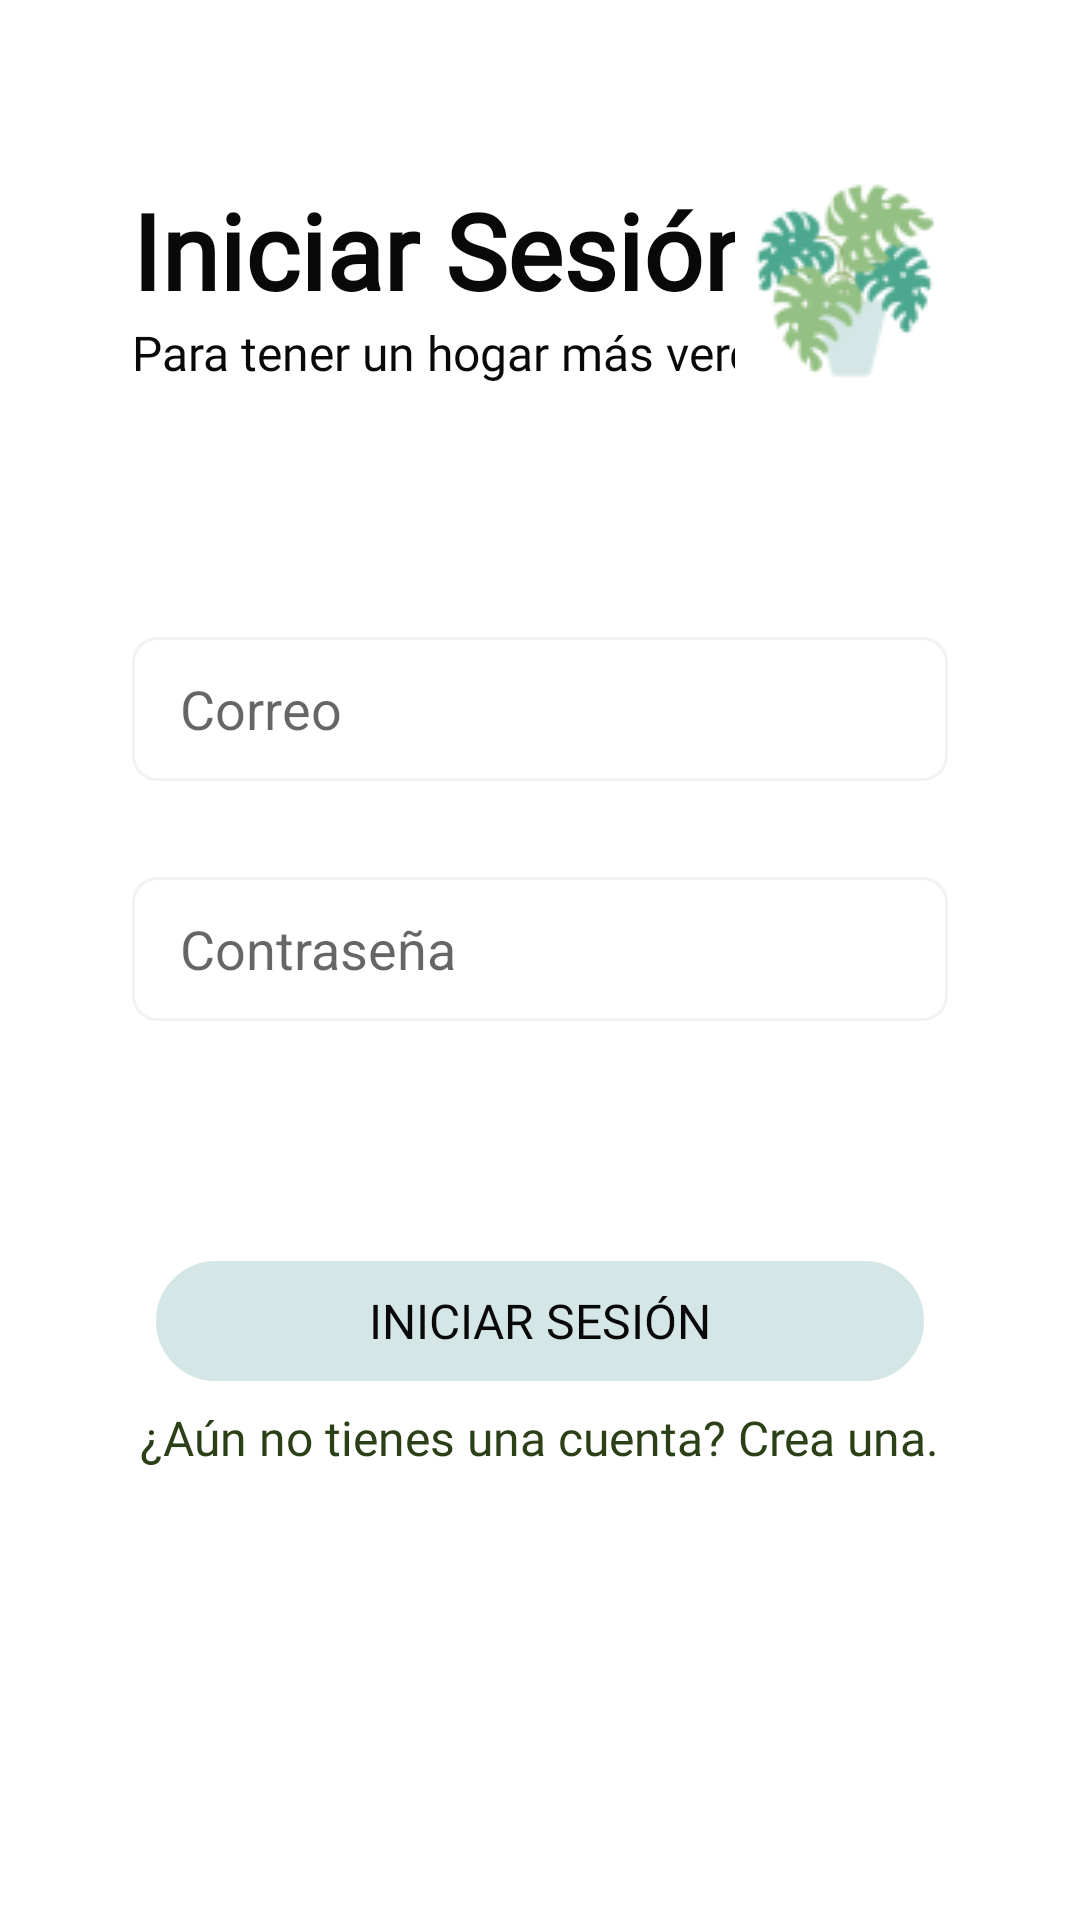

Here is an Android app screen rendered from its layout file. Give the layout XML and the strings, colors and styles it references.
<!-- AndroidManifest.xml: application theme Theme.App_Plantas_ISWM -->
<!-- res/layout/p3a_login.xml -->
<?xml version="1.0" encoding="utf-8"?>
<layout xmlns:android="http://schemas.android.com/apk/res/android"
    xmlns:app="http://schemas.android.com/apk/res-auto">
<androidx.constraintlayout.widget.ConstraintLayout
    android:layout_width="match_parent"
    android:layout_height="match_parent">

    <TextView
        android:id="@+id/textView2"
        android:layout_width="wrap_content"
        android:layout_height="wrap_content"
        android:layout_marginStart="44dp"
        android:layout_marginTop="60dp"
        android:fontFamily="@font/montserrat_bold"
        android:text="Iniciar Sesión"
        style="@style/Headers"
        android:textColor="@color/signIn"
        android:textSize="35sp"
        android:textStyle="bold"
        app:layout_constraintStart_toStartOf="parent"
        app:layout_constraintTop_toTopOf="parent" />

    <TextView
        android:id="@+id/textView3"
        android:layout_width="wrap_content"
        android:layout_height="wrap_content"
        android:layout_marginTop="0dp"
        style="@style/headerSubtitle"
        android:fontFamily="@font/inder"
        android:text="Para tener un hogar más verde"
        android:textColor="@color/signIn"
        android:textSize="16sp"
        app:layout_constraintStart_toStartOf="@+id/textView2"
        app:layout_constraintTop_toBottomOf="@+id/textView2" />

    <ImageButton
        android:id="@+id/edit"
        android:layout_width="wrap_content"
        android:layout_height="0dp"
        android:layout_marginEnd="44dp"
        android:background="#FFFFFF"
        android:src="@drawable/grow_it_2"
        app:layout_constraintBottom_toBottomOf="@+id/textView3"
        app:layout_constraintEnd_toEndOf="parent"
        app:layout_constraintTop_toTopOf="@+id/textView2" />

    <EditText
        android:id="@+id/userMail"
        style="@style/TextInputs"
        android:layout_width="0dp"
        android:layout_height="48dp"
        android:layout_marginTop="84dp"
        android:background="@drawable/border_text"
        android:ems="10"
        android:hint="Correo"
        android:inputType="textEmailAddress"
        android:paddingStart="16dp"
        app:layout_constraintEnd_toEndOf="@+id/edit"
        app:layout_constraintStart_toStartOf="@+id/textView2"
        app:layout_constraintTop_toBottomOf="@+id/textView3" />

    <EditText
        android:id="@+id/userPass"
        style="@style/TextInputs"
        android:layout_width="0dp"
        android:layout_height="48dp"
        android:layout_marginTop="32dp"
        android:background="@drawable/border_text"
        android:ems="10"
        android:hint="Contraseña"
        android:inputType="textPassword"
        android:paddingStart="16dp"
        app:layout_constraintEnd_toEndOf="@+id/userMail"
        app:layout_constraintStart_toStartOf="@+id/userMail"
        app:layout_constraintTop_toBottomOf="@+id/userMail" />

    <Button
        android:id="@+id/buttonNextLogin"
        android:layout_width="0dp"
        android:layout_height="40dp"
        android:layout_marginStart="8dp"
        android:layout_marginTop="80dp"
        android:layout_marginEnd="8dp"
        style="@style/button"
        android:onClick="loginUser"
        android:background="@drawable/button_rounded"
        android:text="Iniciar Sesión"
        app:layout_constraintEnd_toEndOf="@+id/userPass"
        app:layout_constraintHorizontal_bias="0.0"
        app:layout_constraintStart_toStartOf="@+id/userPass"
        app:layout_constraintTop_toBottomOf="@+id/userPass" />

    <TextView
        android:id="@+id/textView4"
        style="@style/bottomOptions"
        android:layout_width="wrap_content"
        android:layout_height="wrap_content"
        android:layout_marginTop="8dp"
        android:text="¿Aún no tienes una cuenta? Crea una."
        android:textSize="16sp"
        android:onClick="goToRegister"
        app:layout_constraintEnd_toEndOf="@+id/buttonNextLogin"
        app:layout_constraintStart_toStartOf="@+id/buttonNextLogin"
        app:layout_constraintTop_toBottomOf="@+id/buttonNextLogin" />

</androidx.constraintlayout.widget.ConstraintLayout>
</layout>
<!-- resources referenced by this layout -->
<resources>
  <color name="signIn">#0A0909</color>
  <!-- drawable border_text (drawable) -->
  <?xml version="1.0" encoding="utf-8"?>
  <shape xmlns:android="http://schemas.android.com/apk/res/android"
      android:shape="rectangle" >
  
      
      <solid
          android:color="@color/white" >
      </solid>
  
      
      <stroke
          android:width="1dp"
          android:color="@color/colorPrimaryBorder" >
      </stroke>
  
      
      <corners
          android:radius="8dp"   >
      </corners>
  
  </shape>
  <!-- drawable button_rounded (drawable) -->
  <?xml version="1.0" encoding="utf-8"?>
  <shape xmlns:android="http://schemas.android.com/apk/res/android"
      android:shape="rectangle">
      <solid android:color="@null" />
      <corners android:bottomRightRadius="48dp"
          android:bottomLeftRadius="48dp"
          android:topRightRadius="48dp"
          android:topLeftRadius="48dp"/>
      <stroke android:width="1dp"
          android:color="@color/hints"/>
  </shape>
  <!-- drawable grow_it_2: png bitmap (drawable, 6387 bytes) -->
  <style name="Headers">
          <item name="fontFamily">@font/montserrat_bold</item>
          <item name="android:textSize">35sp</item>
          <item name="android:textColor">@color/signIn</item>
      </style>
  <style name="TextInputs">
          <item name="android:paddingLeft">16dp</item>
          <item name="background">@drawable/border_text</item>
          <item name="android:layout_height">48dp</item>
      </style>
  <style name="bottomOptions">
          <item name="fontFamily">@font/roboto</item>
          <item name="android:textColor">#2B4017</item>
          <item name="android:textSize">13dp</item>
      </style>
  <style name="button">
          <item name="backgroundTint">#D4E7E6</item>
          <item name="android:textColor">#0A0909</item>
          <item name="fontFamily">@font/roboto</item>
          <item name="android:textSize">16dp</item>
      </style>
  <style name="headerSubtitle">
          <item name="android:textColor">@color/signIn</item>
          <item name="fontFamily">@font/inder</item>
          <item name="android:textSize">18dp</item>
      </style>
  <style name="Theme.App_Plantas_ISWM" parent="Theme.MaterialComponents.DayNight.DarkActionBar">
          
          <item name="colorPrimary">@color/colorPrimaryButton</item>
          <item name="colorPrimaryVariant">@color/hints</item>
          <item name="colorOnPrimary">@color/black</item>
          <item name="windowActionBar">false</item>
          <item name="windowNoTitle">true</item>
      </style>
  <color name="white">#FFFFFFFF</color>
  <color name="colorPrimaryBorder">#F2F2F2</color>
  <color name="hints">#979797</color>
  <color name="colorPrimaryButton">#BCDDDB</color>
  <color name="black">#FF000000</color>
</resources>
